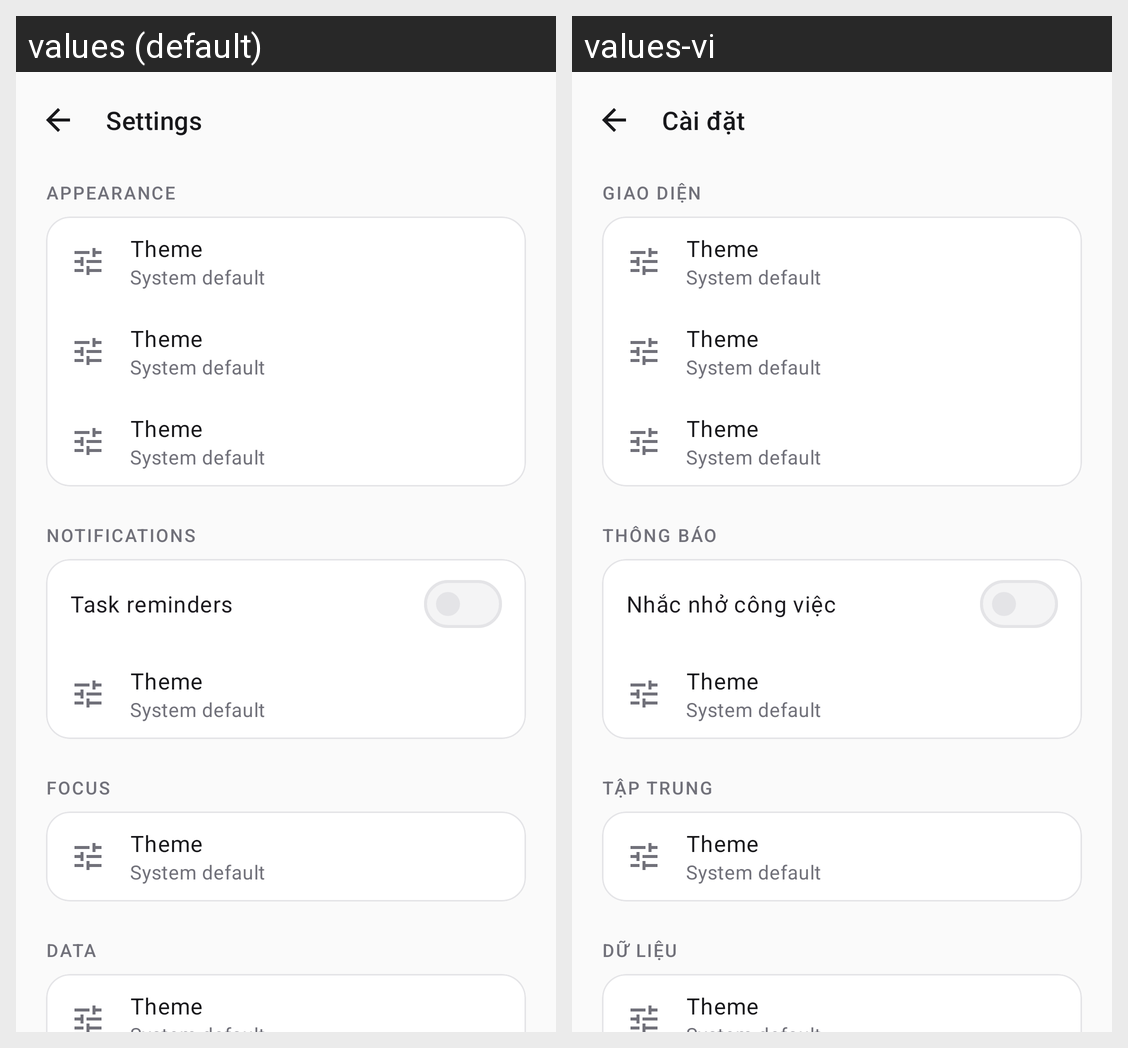

For this localized Android screen grid, give each drawn string resource with its value in every locale shown.
Android screen res/layout/activity_settings.xml rendered under 2 locales, left to right: values (default), values-vi. Device: Nexus 5 (rendered at 1080×1920; each locale shown at half size, 540×960, under a caption strip naming it); theme Theme.Modity.
Strings drawn on this screen, with the default value and each locale's value (text and hints the layout hard-codes, and strings that could not be matched under every locale, appear in the picture but are not listed):

settings
  values: Settings
  values-vi: Cài đặt

settings_appearance
  values: Appearance
  values-vi: Giao diện

settings_notifications
  values: Notifications
  values-vi: Thông báo

settings_reminders
  values: Task reminders
  values-vi: Nhắc nhở công việc

settings_focus
  values: Focus
  values-vi: Tập trung

settings_data
  values: Data
  values-vi: Dữ liệu
